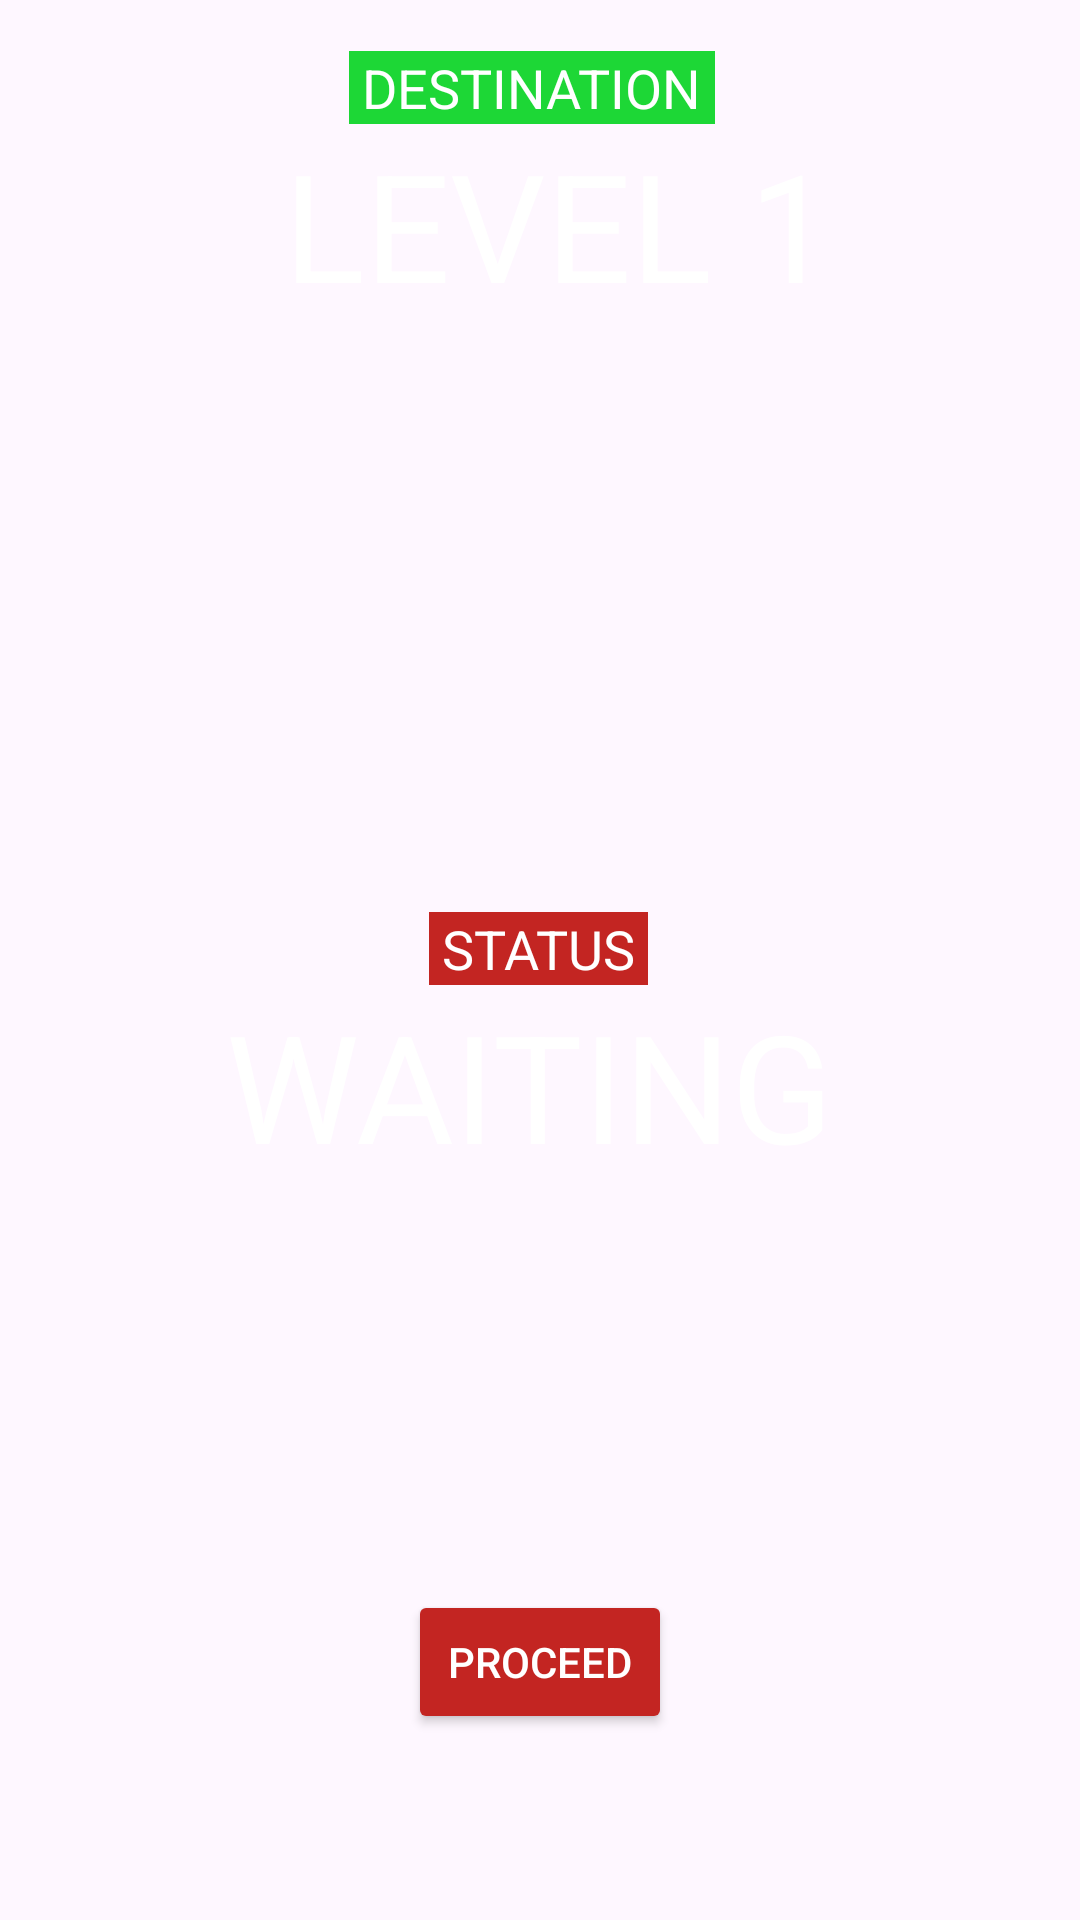

Produce the Android XML layout that renders to this screen, including the resource entries it uses.
<!-- AndroidManifest.xml: application theme Theme.Apostles_FinalProject -->
<!-- res/layout/activity_elevator_status.xml -->
<?xml version="1.0" encoding="utf-8"?>
<androidx.constraintlayout.widget.ConstraintLayout xmlns:android="http://schemas.android.com/apk/res/android"
    xmlns:app="http://schemas.android.com/apk/res-auto"
    xmlns:tools="http://schemas.android.com/tools"
    android:id="@+id/main"
    android:layout_width="match_parent"
    android:layout_height="match_parent"
    android:background="@drawable/elevatorstatus"
    tools:context=".ElevatorStatus">

    <TextView
        android:id="@+id/TextView_Location"
        android:layout_width="wrap_content"
        android:layout_height="wrap_content"
        android:layout_marginStart="100dp"
        android:layout_marginTop="150dp"
        android:layout_marginEnd="100dp"
        android:background="#1DD736"
        android:text=" DESTINATION "
        android:textColor="#ffffff"
        android:textSize="18sp"
        app:layout_constraintBottom_toTopOf="@+id/LevelLocation"
        app:layout_constraintEnd_toEndOf="parent"
        app:layout_constraintHorizontal_bias="0.428"
        app:layout_constraintStart_toStartOf="parent"
        app:layout_constraintTop_toTopOf="parent" />

    <TextView
        android:id="@+id/LevelLocation"
        android:layout_width="wrap_content"
        android:layout_height="wrap_content"

        android:layout_marginBottom="150dp"
        android:text=" LEVEL 1"
        android:textColor="#ffffff"
        android:textSize="50sp"
        app:layout_constraintBottom_toTopOf="@+id/status"
        app:layout_constraintEnd_toEndOf="parent"
        app:layout_constraintStart_toStartOf="parent"
        app:layout_constraintTop_toBottomOf="@+id/TextView_Location" />

    <TextView
        android:id="@+id/LevelStatus"
        android:layout_width="wrap_content"
        android:layout_height="wrap_content"

        android:layout_marginStart="101dp"
        android:layout_marginEnd="108dp"
        android:layout_marginBottom="135dp"
        android:text="WAITING"
        android:textColor="#FFFFFF"
        android:textSize="50sp"
        app:layout_constraintBottom_toTopOf="@+id/proceedHome"
        app:layout_constraintEnd_toEndOf="parent"
        app:layout_constraintStart_toStartOf="parent"
        app:layout_constraintTop_toBottomOf="@+id/status" />

    <TextView
        android:id="@+id/status"
        android:layout_width="wrap_content"
        android:layout_height="wrap_content"
        android:layout_marginTop="46dp"
        android:background="#C32522"
        android:text=" STATUS "
        android:textColor="#ffffff"
        android:textSize="18sp"
        app:layout_constraintBottom_toTopOf="@+id/LevelStatus"
        app:layout_constraintEnd_toEndOf="parent"
        app:layout_constraintHorizontal_bias="0.498"
        app:layout_constraintStart_toStartOf="parent"
        app:layout_constraintTop_toBottomOf="@+id/LevelLocation" />

    <Button
        android:id="@+id/proceedHome"
        android:layout_width="wrap_content"
        android:layout_height="wrap_content"
        android:layout_marginStart="155dp"
        android:layout_marginEnd="155dp"
        android:layout_marginBottom="195dp"
        android:backgroundTint="#C32522"
        android:text="Proceed"
        android:textColor="#ffffff"
        android:visibility="visible"
        app:layout_constraintBottom_toBottomOf="parent"
        app:layout_constraintEnd_toEndOf="parent"
        app:layout_constraintStart_toStartOf="parent"
        app:layout_constraintTop_toBottomOf="@+id/LevelStatus" />

</androidx.constraintlayout.widget.ConstraintLayout>
<!-- resources referenced by this layout -->
<resources>
  <style name="Theme.Apostles_FinalProject" parent="Base.Theme.Apostles_FinalProject" />
  <style name="Base.Theme.Apostles_FinalProject" parent="Theme.Material3.DayNight.NoActionBar">
          
          
      </style>
</resources>
